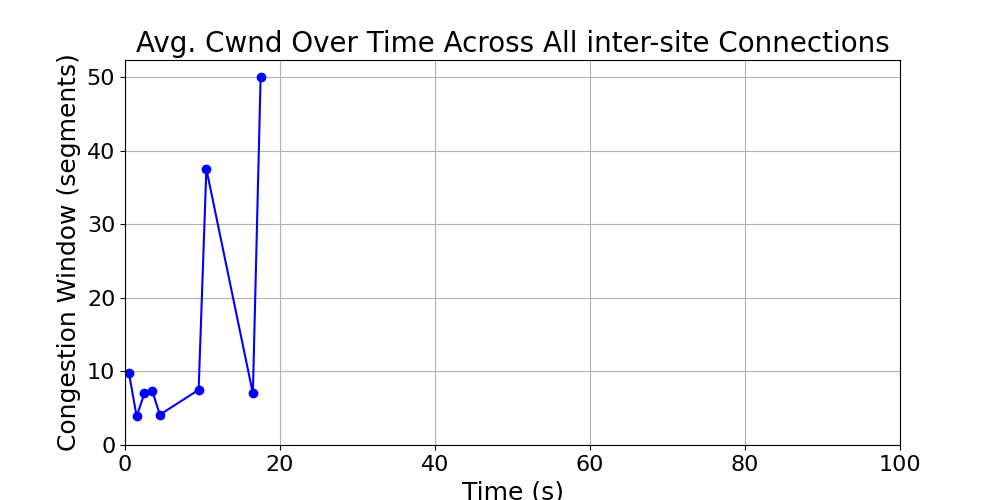

The file beside this chart, header and first rows:
time_bin, cwnd, time_bin_mid
[0, 1), 9.833, 0.5
[1, 2), 3.893, 1.5
[2, 3), 7.0, 2.5
[3, 4), 7.4, 3.5
[4, 5), 4.115, 4.5
[9, 10), 7.5, 9.5
[10, 11), 37.5, 10.5
[16, 17), 7.0, 16.5
[17, 18), 50, 17.5
